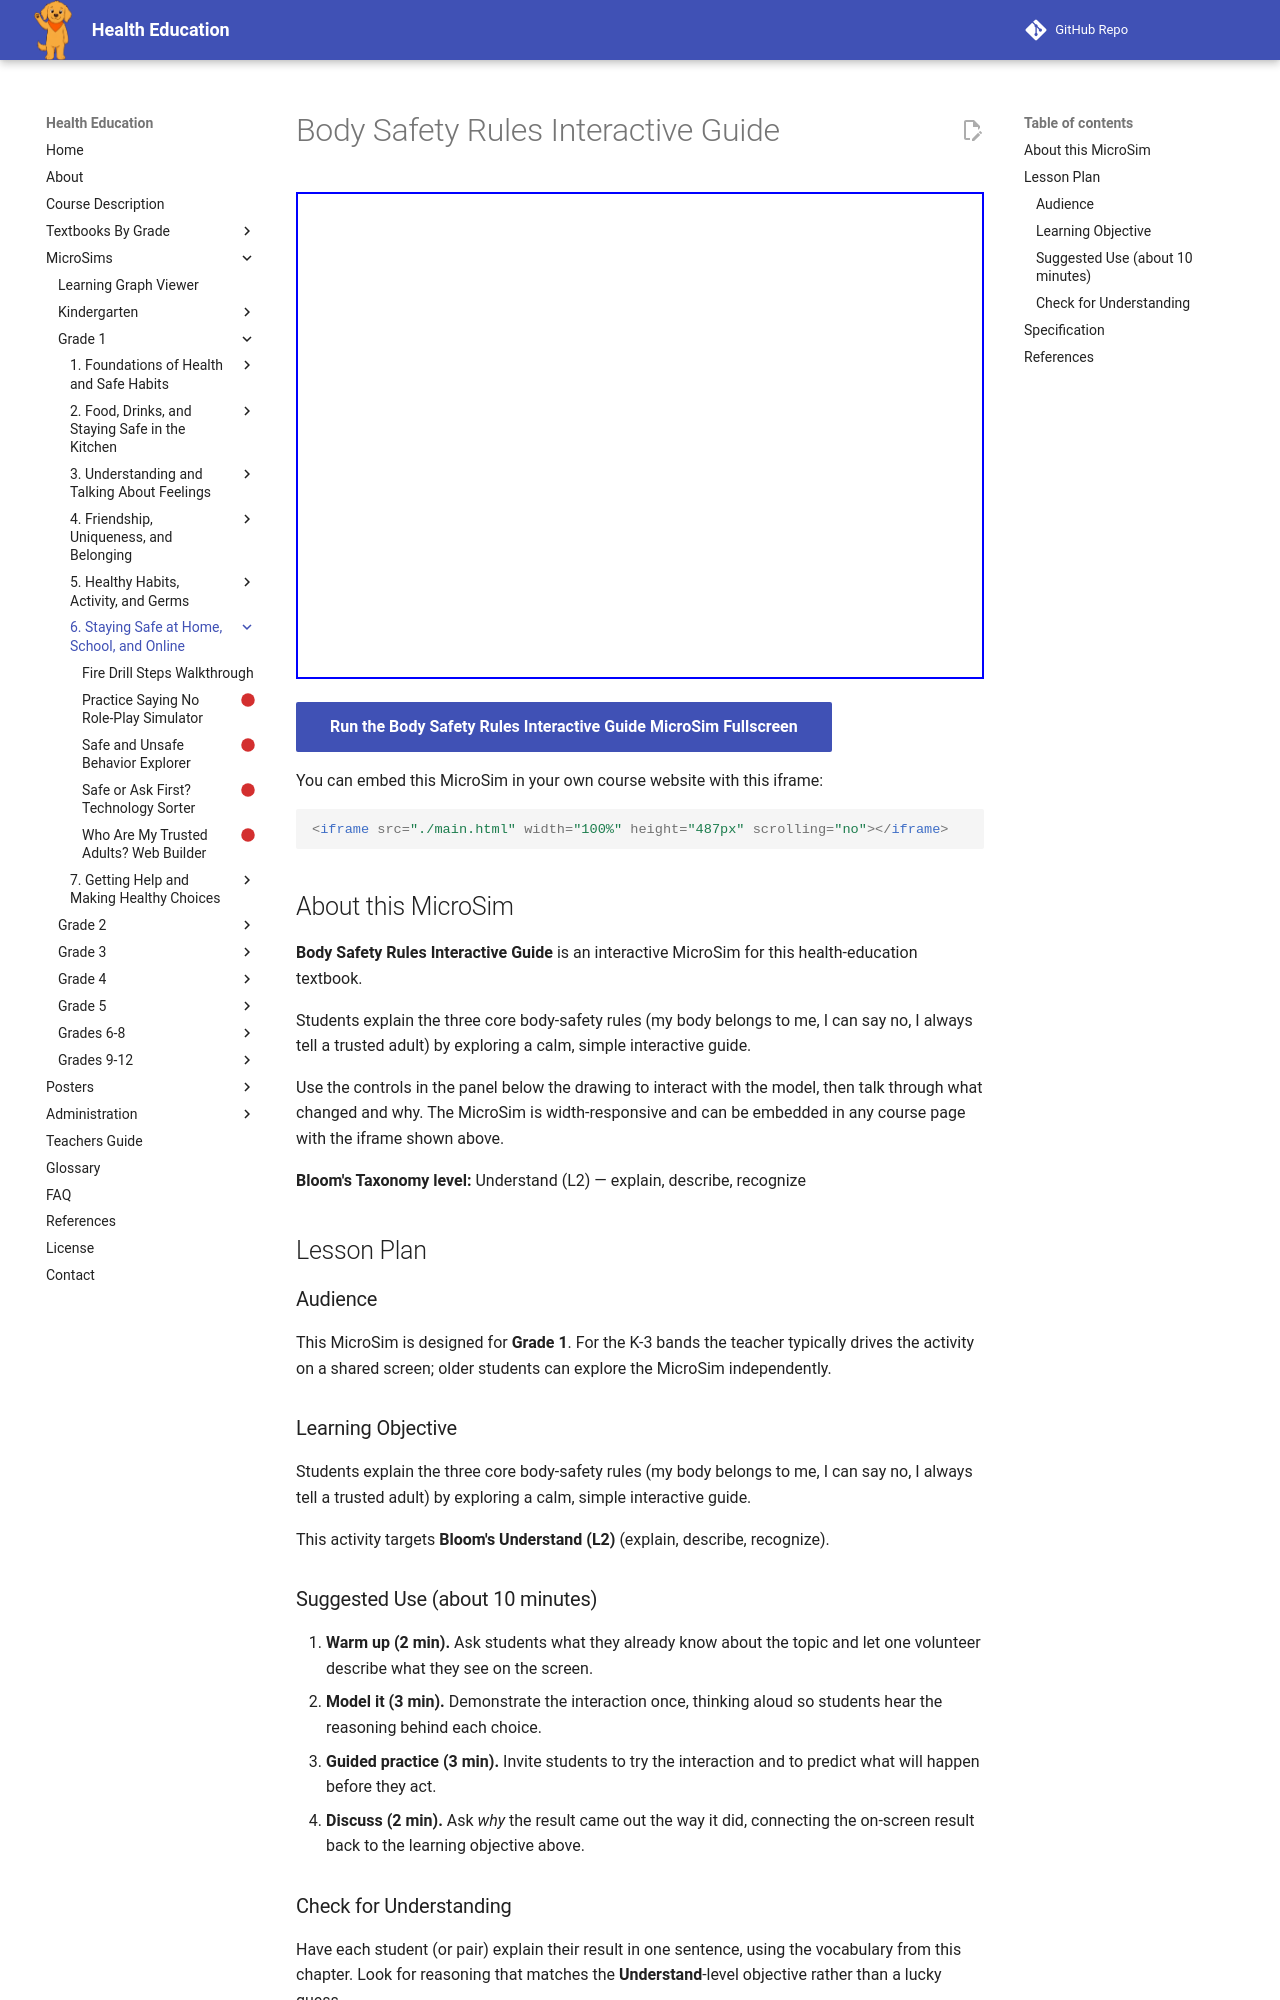

repository: dmccreary/health-education · page: sims/body-safety-rules-interactive-guide/index.html · generator: mkdocs

---
title: Body Safety Rules Interactive Guide
description: Students explain the three core body-safety rules (my body belongs to me, I can say no, I always tell a trusted adult) by exploring a calm, simple interactive guide.
image: /sims/body-safety-rules-interactive-guide/body-safety-rules-interactive-guide.png
og:image: /sims/body-safety-rules-interactive-guide/body-safety-rules-interactive-guide.png
twitter:image: /sims/body-safety-rules-interactive-guide/body-safety-rules-interactive-guide.png
social:
   cards: false
library: p5.js
bloom_level: Understand (L2)
grade_band: Grade 1
---

# Body Safety Rules Interactive Guide

<iframe src="main.html" width="100%" height="487px" scrolling="no"></iframe>

[Run the Body Safety Rules Interactive Guide MicroSim Fullscreen](main.html){ .md-button .md-button--primary }

You can embed this MicroSim in your own course website with this iframe:

```html
<iframe src="./main.html" width="100%" height="487px" scrolling="no"></iframe>
```

## About this MicroSim

**Body Safety Rules Interactive Guide** is an interactive MicroSim for this health-education textbook.

Students explain the three core body-safety rules (my body belongs to me, I can say no, I always tell a trusted adult) by exploring a calm, simple interactive guide.

Use the controls in the panel below the drawing to interact with the model, then talk through what changed and why. The MicroSim is width-responsive and can be embedded in any course page with the iframe shown above.

**Bloom's Taxonomy level:** Understand (L2) — explain, describe, recognize

## Lesson Plan

### Audience

This MicroSim is designed for **Grade 1**. For the K-3 bands the teacher
typically drives the activity on a shared screen; older students can explore
the MicroSim independently.

### Learning Objective

Students explain the three core body-safety rules (my body belongs to me, I can say no, I always tell a trusted adult) by exploring a calm, simple interactive guide.

This activity targets **Bloom's Understand (L2)** (explain, describe, recognize).

### Suggested Use (about 10 minutes)

1. **Warm up (2 min).** Ask students what they already know about the topic
   and let one volunteer describe what they see on the screen.
2. **Model it (3 min).** Demonstrate the interaction once, thinking aloud so
   students hear the reasoning behind each choice.
3. **Guided practice (3 min).** Invite students to try the interaction and to
   predict what will happen before they act.
4. **Discuss (2 min).** Ask *why* the result came out the way it did, connecting
   the on-screen result back to the learning objective above.

### Check for Understanding

Have each student (or pair) explain their result in one sentence, using the
vocabulary from this chapter. Look for reasoning that matches the
**Understand**-level objective rather than a lucky guess.
